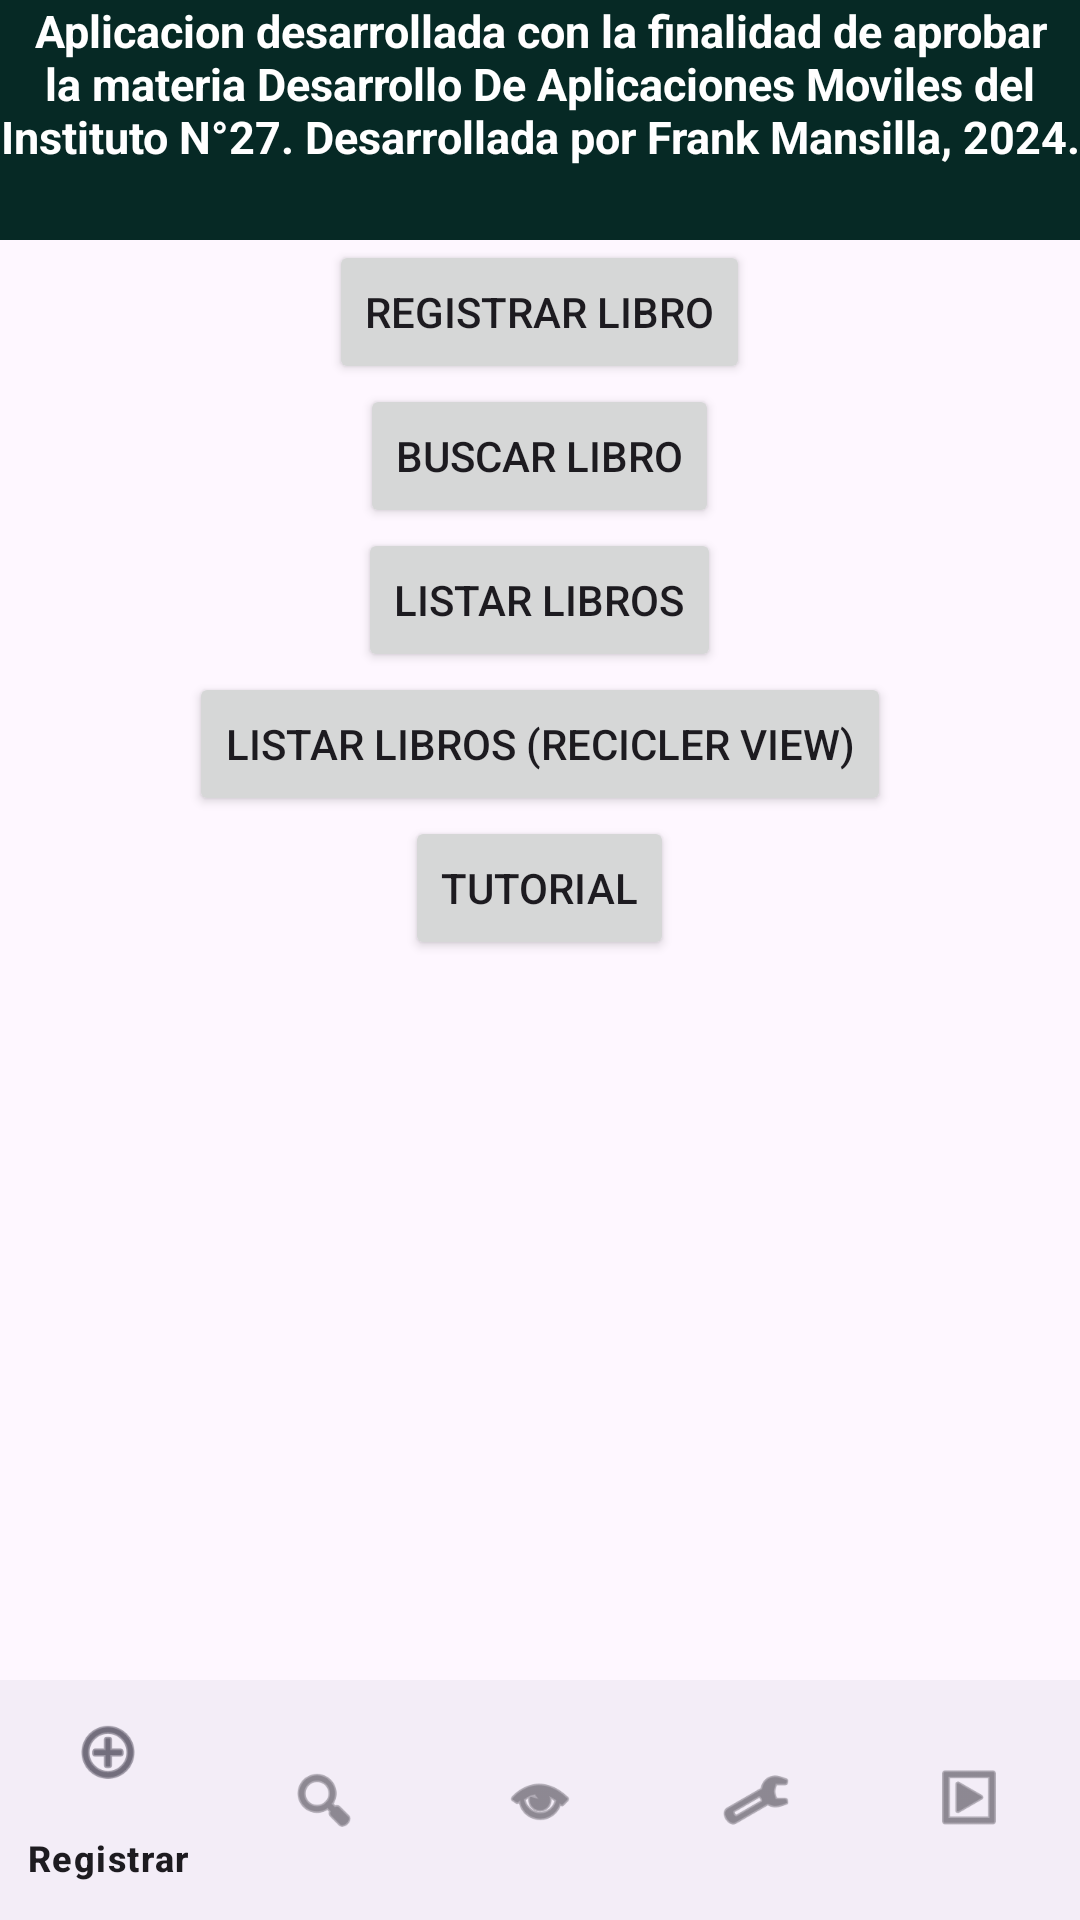

Layout XML and referenced resources for this Android screen:
<!-- AndroidManifest.xml: application theme Theme.Crudlibro -->
<!-- res/layout/activity_main.xml -->
<?xml version="1.0" encoding="utf-8"?>
<LinearLayout xmlns:android="http://schemas.android.com/apk/res/android"
    xmlns:app="http://schemas.android.com/apk/res-auto"
    xmlns:tools="http://schemas.android.com/tools"

    android:id="@+id/main"
    android:layout_width="match_parent"
    android:layout_height="match_parent"
    android:gravity="center"
    android:orientation="vertical"
    tools:context=".MainActivity">


    <TextView
        android:layout_width="match_parent"
        android:layout_height="80dp"
        android:background="@color/geeen_dark"
        android:text="@string/srt_presentacion"
        android:textAlignment="center"
        android:textColor="#FFFFFF"
        android:textSize="15dp"
        android:textStyle="bold"
        tools:ignore="TextSizeCheck" />

    <Button
        android:id="@+id/btnregistrar"
        android:layout_width="wrap_content"
        android:layout_height="wrap_content"
        android:layout_gravity="center_horizontal"
        android:gravity="center"
        android:onClick="onClick"
        android:text="@string/str_btnregistrar" />

    <Button
        android:id="@+id/btnbuscar"
        android:layout_width="wrap_content"
        android:layout_height="wrap_content"
        android:layout_gravity="center_horizontal"
        android:onClick="onClick"
        android:text="@string/str_btnbuscar" />

    <Button
        android:id="@+id/btnlistar"
        android:layout_width="wrap_content"
        android:layout_height="wrap_content"
        android:layout_gravity="center_horizontal"
        android:onClick="onClick"
        android:text="@string/str_btnlistar" />

    <Button
        android:id="@+id/btnlistar2"
        android:layout_width="wrap_content"
        android:layout_height="wrap_content"
        android:layout_gravity="center_horizontal"
        android:gravity="center"
        android:onClick="onClick"
        android:text="@string/str_btnlistar2" />

    <Button
        android:id="@+id/btntutorial"
        android:layout_width="wrap_content"
        android:layout_height="wrap_content"
        android:layout_gravity="center_horizontal"
        android:gravity="center"
        android:onClick="onClick"
        android:text="@string/str_btntutorial" />


    <RelativeLayout
        android:layout_width="match_parent"
        android:layout_height="wrap_content">

        <FrameLayout
            android:id="@+id/frame_container"
            android:layout_width="match_parent"
            android:layout_height="match_parent"
            android:layout_alignParentTop="true"
            app:layout_behavior="@string/appbar_scrolling_view_behavior"></FrameLayout>


        <com.google.android.material.bottomnavigation.BottomNavigationView
            android:id="@+id/btn_navigation"
            android:layout_width="match_parent"
            android:layout_height="wrap_content"
            android:layout_alignParentStart="true"
            android:layout_alignParentLeft="true"
            android:layout_alignParentEnd="true"
            android:layout_alignParentRight="true"
            android:layout_alignParentBottom="true"
            android:elevation="8dp"
            app:labelVisibilityMode="selected"
            app:layout_constraintBottom_toBottomOf="parent"
            app:layout_constraintLeft_toLeftOf="parent"
            app:layout_constraintRight_toRightOf="parent"
            app:menu="@menu/bottom_navigation_menu" />
        


    </RelativeLayout>


</LinearLayout>
<!-- resources referenced by this layout -->
<resources>
  <color name="geeen_dark">#062925</color>
  <string name="srt_presentacion">Aplicacion desarrollada con la finalidad de aprobar la materia Desarrollo De Aplicaciones Moviles del Instituto N°27. Desarrollada por Frank Mansilla, 2024.</string>
  <string name="str_btnbuscar">Buscar Libro</string>
  <string name="str_btnlistar">Listar Libros</string>
  <string name="str_btnlistar2">Listar Libros (Recicler View)</string>
  <string name="str_btnregistrar">Registrar Libro</string>
  <string name="str_btntutorial">Tutorial</string>
  <style name="Theme.Crudlibro" parent="Base.Theme.Crudlibro" />
  <style name="Base.Theme.Crudlibro" parent="Theme.Material3.DayNight">
          
          
  
          <item name="colorPrimary">@color/geeen_normal</item>
          <item name="colorPrimaryVariant">@color/geeen_dark</item>
          
          
          
  
      </style>
  <color name="geeen_normal">#044a42</color>
</resources>
